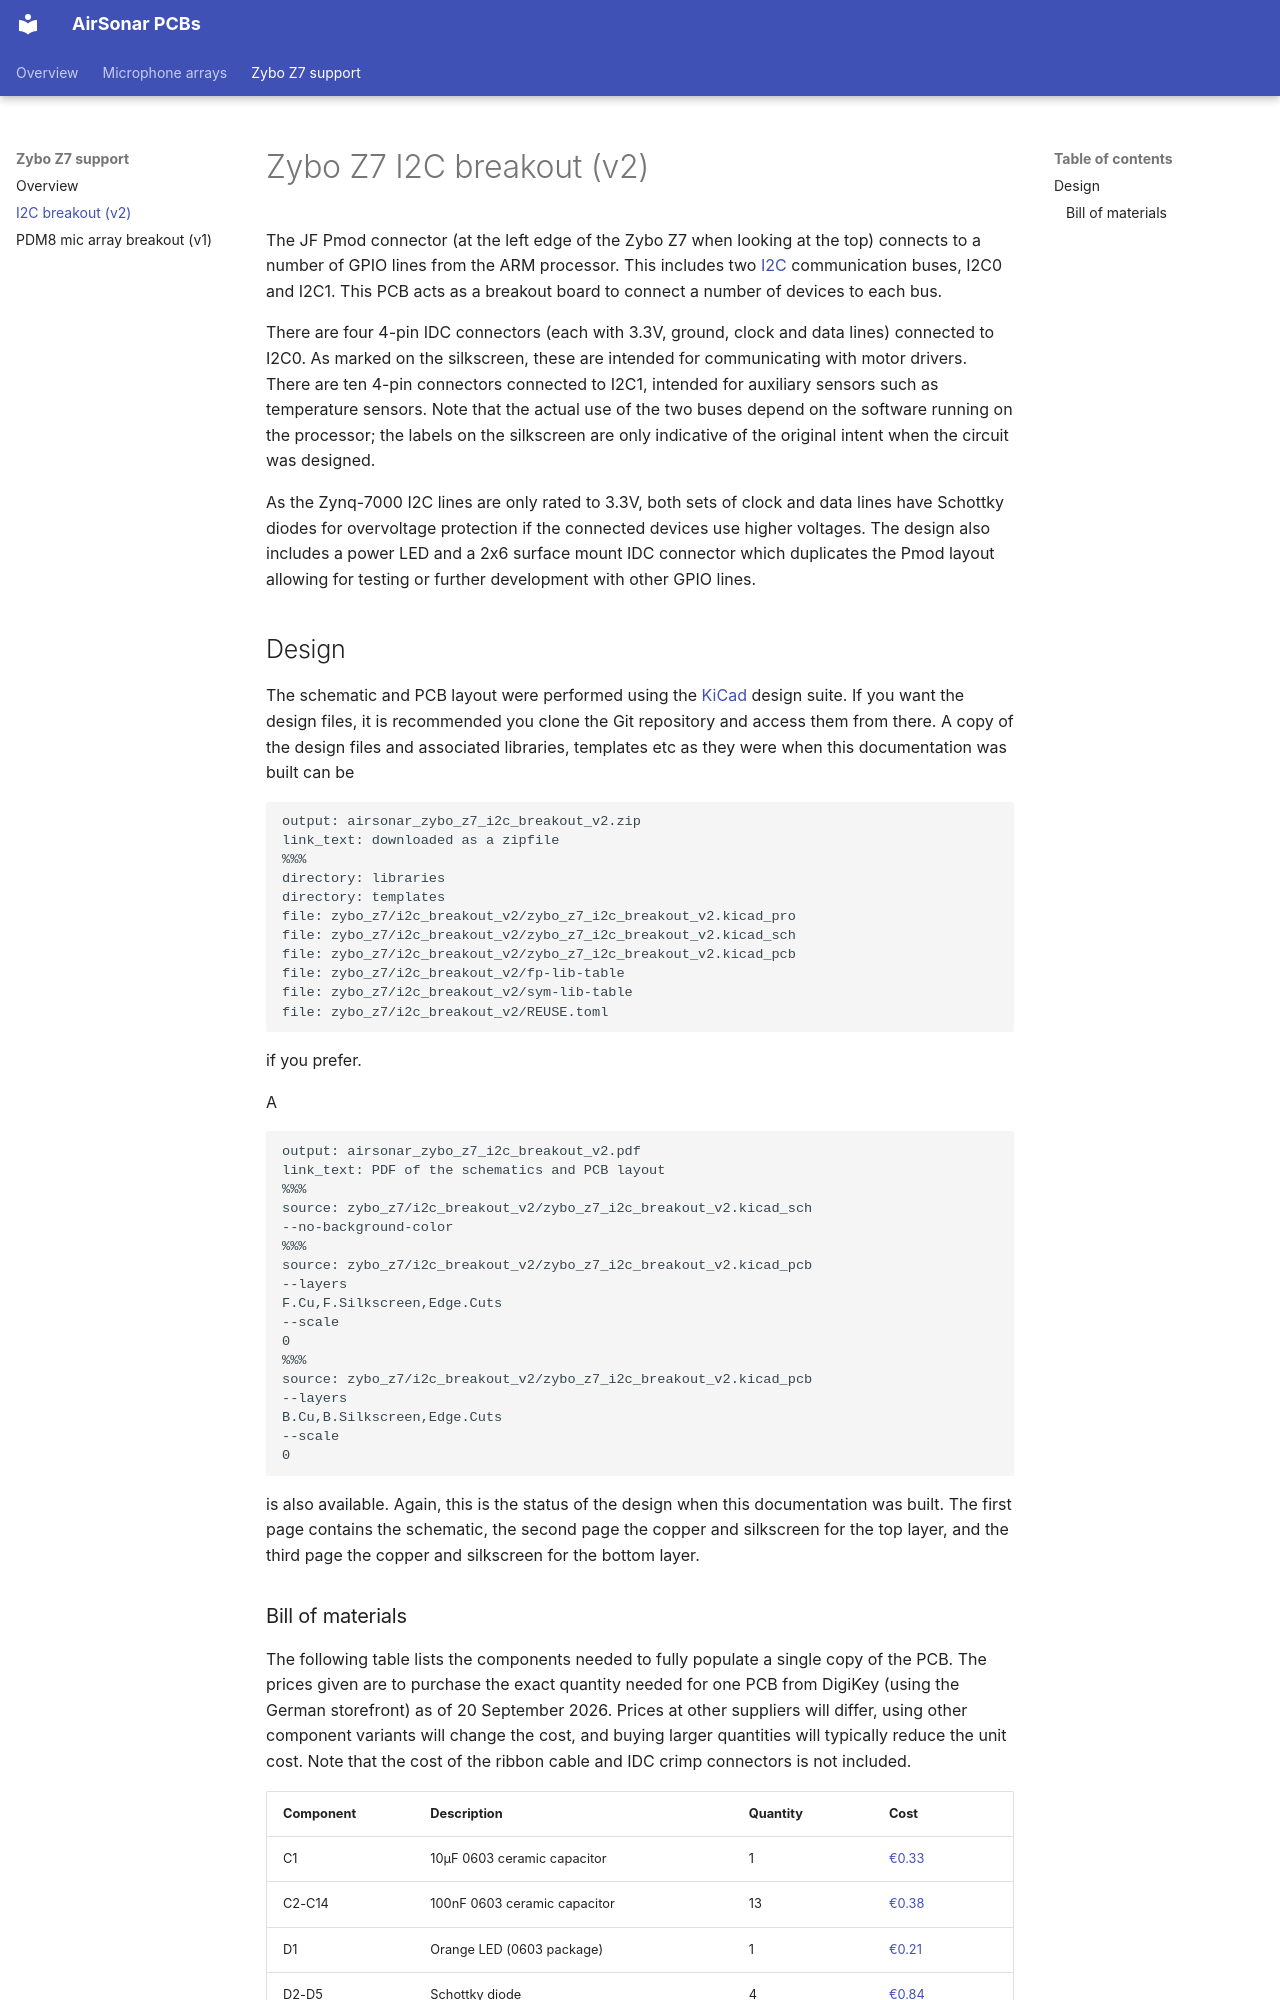

repository: airsonar/pcbs · page: zybo_z7/zybo_z7_i2c_breakout_v2/index.html · generator: mkdocs

---
SPDX-FileCopyrightText: AirSonar contributors
SPDX-License-Identifier: CERN-OHL-W-2.0
---

# Zybo Z7 I2C breakout (v2)

The JF Pmod connector (at the left edge of the Zybo Z7 when looking at the top) connects
to a number of GPIO lines from the ARM processor. This includes two [I2C][]
communication buses, I2C0 and I2C1. This PCB acts as a breakout board to connect a
number of devices to each bus.

There are four 4-pin IDC connectors (each with 3.3V, ground, clock and data lines)
connected to I2C0. As marked on the silkscreen, these are intended for communicating
with motor drivers. There are ten 4-pin connectors connected to I2C1, intended for
auxiliary sensors such as temperature sensors. Note that the actual use of the two buses
depend on the software running on the processor; the labels on the silkscreen are only
indicative of the original intent when the circuit was designed.

As the Zynq-7000 I2C lines are only rated to 3.3V, both sets of clock and data lines
have Schottky diodes for overvoltage protection if the connected devices use higher
voltages. The design also includes a power LED and a 2x6 surface mount IDC connector
which duplicates the Pmod layout allowing for testing or further development with other
GPIO lines.

[I2C]: https://en.wikipedia.org/wiki/I2C


## Design

The schematic and PCB layout were performed using the [KiCad][] design suite. If you
want the design files, it is recommended you clone the Git repository and access them
from there. A copy of the design files and associated libraries, templates etc as they
were when this documentation was built can be
```genzip
output: airsonar_zybo_z7_i2c_breakout_v2.zip
link_text: downloaded as a zipfile
%%%
directory: libraries
directory: templates
file: zybo_z7/i2c_breakout_v2/zybo_z7_i2c_breakout_v2.kicad_pro
file: zybo_z7/i2c_breakout_v2/zybo_z7_i2c_breakout_v2.kicad_sch
file: zybo_z7/i2c_breakout_v2/zybo_z7_i2c_breakout_v2.kicad_pcb
file: zybo_z7/i2c_breakout_v2/fp-lib-table
file: zybo_z7/i2c_breakout_v2/sym-lib-table
file: zybo_z7/i2c_breakout_v2/REUSE.toml
```
if you prefer.

A
```kipdf
output: airsonar_zybo_z7_i2c_breakout_v2.pdf
link_text: PDF of the schematics and PCB layout
%%%
source: zybo_z7/i2c_breakout_v2/zybo_z7_i2c_breakout_v2.kicad_sch
--no-background-color
%%%
source: zybo_z7/i2c_breakout_v2/zybo_z7_i2c_breakout_v2.kicad_pcb
--layers
F.Cu,F.Silkscreen,Edge.Cuts
--scale
0
%%%
source: zybo_z7/i2c_breakout_v2/zybo_z7_i2c_breakout_v2.kicad_pcb
--layers
B.Cu,B.Silkscreen,Edge.Cuts
--scale
0
```
is also available. Again, this is the status of the design when this documentation was
built. The first page contains the schematic, the second page the copper and silkscreen
for the top layer, and the third page the copper and silkscreen for the bottom layer.
